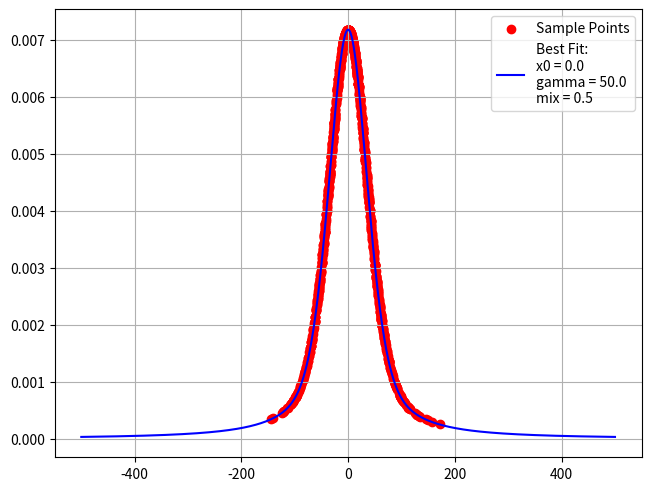

This figure's Python source:
import numpy as np
import numpy.typing as npt

import scipy.stats as stats
from scipy.optimize import curve_fit
import matplotlib.pyplot as plt


def pdf_gauss(x: float | npt.NDArray, mean: float, std: float):
    return (1.0 / np.sqrt(2.0 * np.pi * std ** 2)) * np.exp(-((x - mean) ** 2) / (std ** 2))


def pdf_cauchy(x: float | npt.NDArray, median: float, gamma: float):
    return (1.0 / np.pi) * (gamma / ((x - median) ** 2  + gamma ** 2))


def pdf_mix(x: float | npt.NDArray, x0: float, gamma: float, factor: float):
    return factor * pdf_cauchy(x, x0, gamma) + (1.0 - factor) * pdf_gauss(x, x0, gamma)


np.set_printoptions(suppress=True)


mean_true = 0.0
std_dev_true = 50.0

min_sample = -500.0
max_sample = 500.0
num_samples = 1000

rng = np.random.default_rng(seed=100)
x_data = rng.normal(loc=mean_true, scale=std_dev_true, size=num_samples)

cauchyFactor = 0.5
y_data = pdf_mix(x_data, mean_true, std_dev_true, cauchyFactor)

counts, bin_edges = np.histogram(y_data, bins=101, density=True)
bin_centers = (bin_edges[:-1] + bin_edges[1:]) / 2.0

p0, _ = curve_fit(pdf_gauss, bin_centers, counts, p0=[0.0, 50.0])
print(f"Initial parameters = {p0}")

# parameters, _ = curve_fit(pdf_mix, bin_centers, counts, p0=[p0[0], p0[1], 0.5], 
                        #   bounds=([-np.inf, 0.0, 0.0], [np.inf, np.inf, 1.0]))
# print(f"Parameters = {parameters}")

parameters, covariance = curve_fit(pdf_mix, x_data, y_data)
print(f"Parameters = {parameters}")

x_smooth = np.linspace(min_sample, max_sample, num_samples)
# y_smooth = pdf_gauss(x_smooth, parameters[0], parameters[1])
y_smooth = pdf_mix(x_smooth, parameters[0], parameters[1], parameters[2])


fig = plt.figure(layout='constrained')
ax = fig.add_subplot(111)

ax.scatter(x_data, y_data, color='red', label='Sample Points')
# ax.plot(x_smooth, y_smooth, color='blue', label=f'Best Fit:\nx0 = {round(parameters[0], 2)}\ngamma = {round(parameters[1], 2)}')
ax.plot(x_smooth, y_smooth, color='blue', label=f'Best Fit:\nx0 = {round(parameters[0], 2)}\ngamma = {round(parameters[1], 2)}\nmix = {round(parameters[2], 2)}')

ax.grid()
ax.legend()

plt.show()
